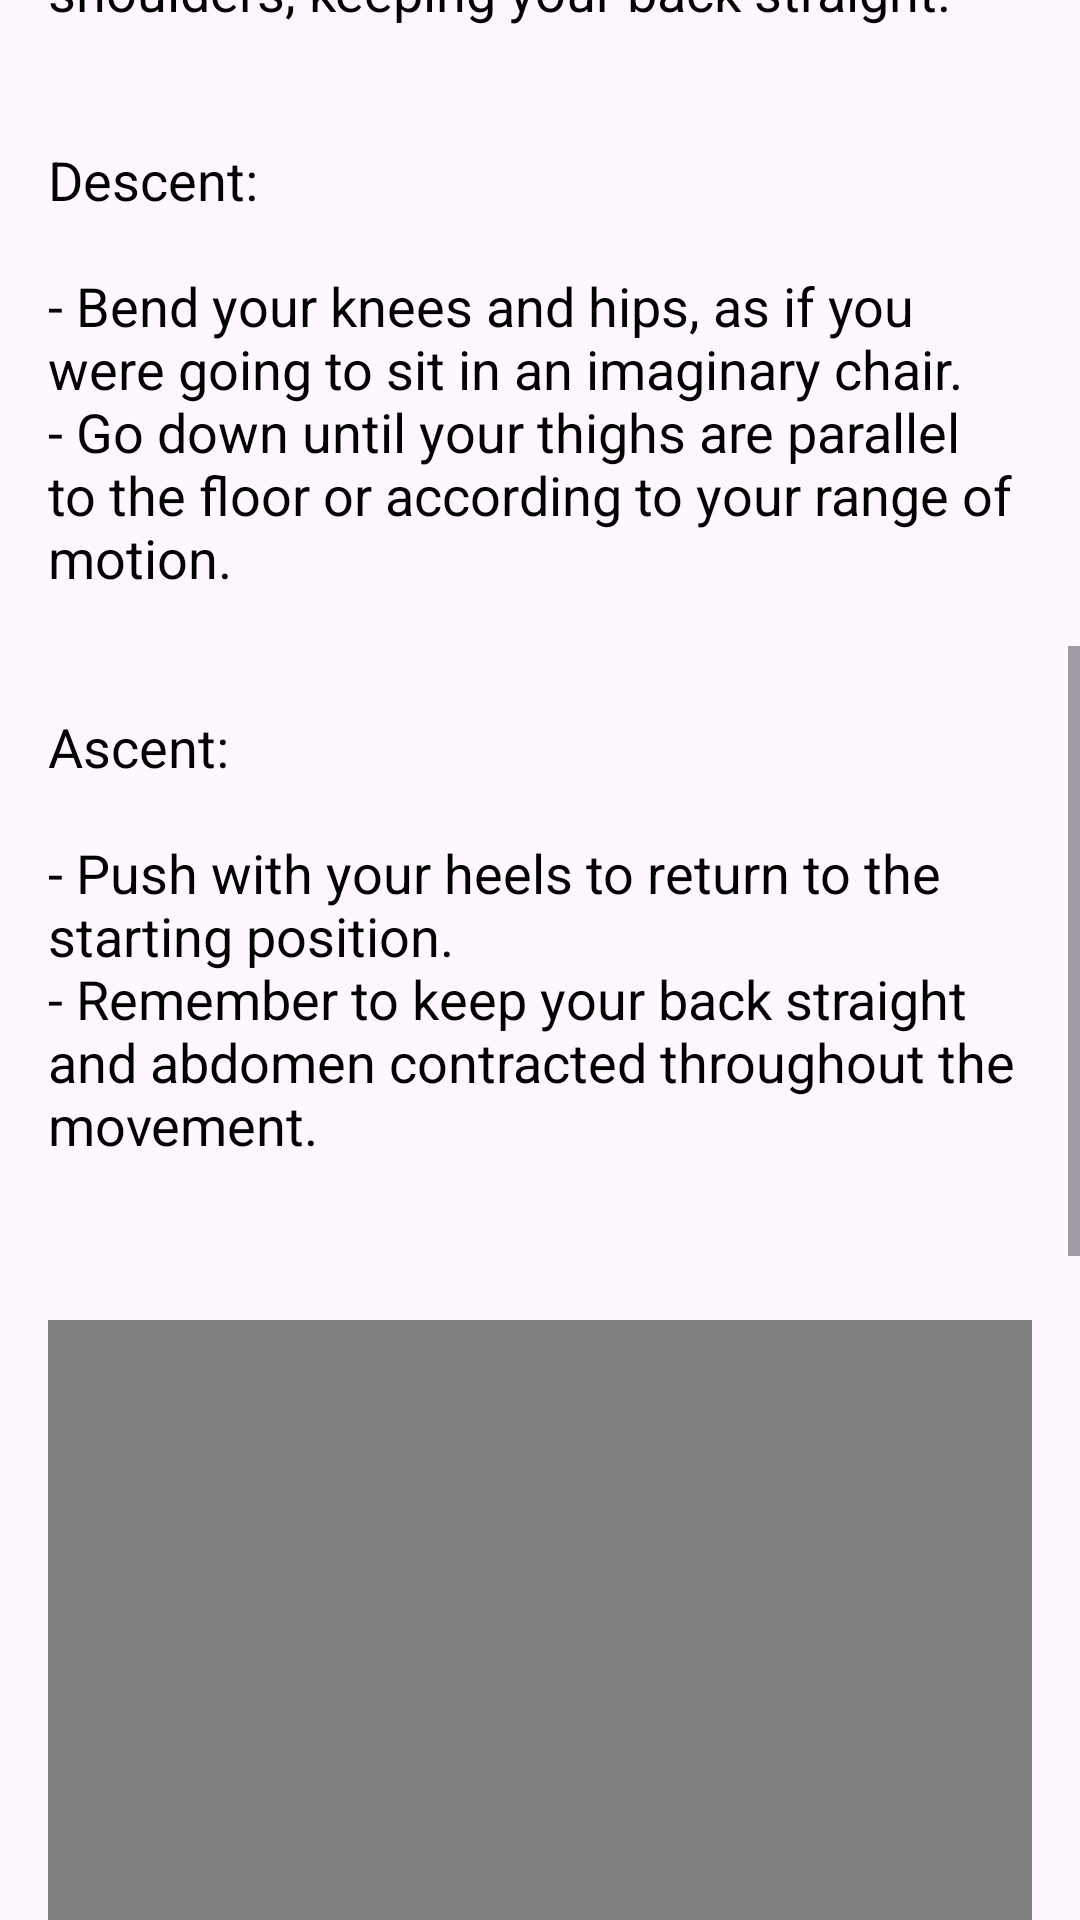

This screen was rendered from an Android layout file. Write that file and the resources it references.
<!-- AndroidManifest.xml: application theme Theme.GymLog -->
<!-- res/layout/fragment_squat.xml -->
<?xml version="1.0" encoding="utf-8"?>
<FrameLayout xmlns:android="http://schemas.android.com/apk/res/android"
    xmlns:app="http://schemas.android.com/apk/res-auto"
    xmlns:tools="http://schemas.android.com/tools"
    android:layout_width="match_parent"
    android:layout_height="match_parent"
    tools:context=".Fragments.BenchPressFragment">

    <ScrollView
        android:layout_width="match_parent"
        android:layout_height="match_parent">

        <androidx.constraintlayout.widget.ConstraintLayout
            android:layout_width="match_parent"
            android:layout_height="wrap_content"
            android:orientation="vertical"
            android:padding="16dp">

            <TextView
                android:id="@+id/tv_title"
                android:layout_width="wrap_content"
                android:layout_height="wrap_content"
                android:layout_marginTop="80dp"
                android:text="@string/squat"
                android:textSize="30dp"
                android:textStyle="bold"
                app:layout_constraintEnd_toEndOf="parent"
                app:layout_constraintHorizontal_bias="0.498"
                app:layout_constraintStart_toStartOf="parent"
                app:layout_constraintTop_toTopOf="parent" />


            <ImageView
                android:id="@+id/imgSquat"
                android:layout_width="match_parent"
                android:layout_height="200dp"
                android:layout_marginTop="42dp"
                android:scaleType="centerCrop"
                android:src="@drawable/squat"
                app:layout_constraintEnd_toEndOf="parent"
                app:layout_constraintStart_toStartOf="parent"
                app:layout_constraintTop_toBottomOf="@+id/tv_title" />


            <TextView
                android:id="@+id/tv_instrucciones"
                android:layout_width="match_parent"
                android:layout_height="wrap_content"
                android:layout_marginTop="24dp"
                android:paddingTop="8dp"
                android:text="@string/instruccionesSquat"
                android:textSize="18sp"
                app:layout_constraintEnd_toEndOf="parent"
                app:layout_constraintStart_toStartOf="parent"
                app:layout_constraintTop_toBottomOf="@+id/imgSquat" />


            <VideoView
                android:id="@+id/video_squat"
                android:layout_width="match_parent"
                android:layout_height="200dp"
                android:layout_marginTop="32dp"
                app:layout_constraintEnd_toEndOf="parent"
                app:layout_constraintStart_toStartOf="parent"
                app:layout_constraintTop_toBottomOf="@+id/tv_instrucciones" />

            <TextView
                android:id="@+id/tv_objetivos"
                android:layout_width="match_parent"
                android:layout_height="wrap_content"
                android:layout_marginTop="24dp"
                android:paddingTop="8dp"
                android:text="@string/objetivos_Squat"
                android:textSize="18sp"
                app:layout_constraintEnd_toEndOf="parent"
                app:layout_constraintStart_toStartOf="parent"
                app:layout_constraintTop_toBottomOf="@+id/video_squat" />

            <TextView
                android:id="@+id/tv_equipamientoSquat"
                android:layout_width="match_parent"
                android:layout_height="wrap_content"
                android:layout_marginTop="32dp"
                android:paddingTop="8dp"
                android:text="@string/equipamientoSquat"
                android:textSize="18sp"
                app:layout_constraintEnd_toEndOf="parent"
                app:layout_constraintStart_toStartOf="parent"
                app:layout_constraintTop_toBottomOf="@+id/tv_objetivos" />

            <TextView
                android:id="@+id/tv_frecuencia"
                android:layout_width="match_parent"
                android:layout_height="wrap_content"
                android:layout_marginTop="24dp"
                android:paddingTop="8dp"
                android:text="@string/frecuenciaEjercicio"
                android:textSize="18sp"
                app:layout_constraintEnd_toEndOf="parent"
                app:layout_constraintStart_toStartOf="parent"
                app:layout_constraintTop_toBottomOf="@+id/tv_equipamientoSquat" />



        </androidx.constraintlayout.widget.ConstraintLayout>
    </ScrollView>




</FrameLayout>
<!-- resources referenced by this layout -->
<resources>
  <string name="equipamientoSquat">Necessary Equipment:\n\n· Barbell (optional)\n· Squat rack</string>
  <string name="frecuenciaEjercicio">Number of Recommended Sets and Repetitions:\n\n3 sets of 8-12 repetitions.\n\n\nRest between Sets:\n\nRest 3 to 5 minutes between each set.\n\n\nRecommended Frequency:\n \nInclude exercise in your training routine 1-2 times a week.</string>
  <string name="instruccionesSquat">Detailed Instructions:\n\nThe free squat is a fundamental exercise to work the muscles of the legs and glutes. Follow these steps to do it correctly:\n\n\nStarting Position:\n\n- Stand with your feet at shoulder height.\n- If you are using a bar, place it on your shoulders, keeping your back straight.\n\n\nDescent:\n\n- Bend your knees and hips, as if you were going to sit in an imaginary chair.\n- Go down until your thighs are parallel to the floor or according to your range of motion. \n\n\nAscent:\n\n- Push with your heels to return to the starting position.\n- Remember to keep your back straight and abdomen contracted throughout the movement.\n</string>
  <string name="objetivos_Squat">Objectives and Muscles Worked:\n\nThe free squat is a complete exercise that works the muscles of the legs, including the quadriceps, hamstrings and glutes. In addition, it strengthens the lower back and core.\n</string>
  <string name="squat">SQUAT</string>
  <style name="Theme.GymLog" parent="Base.Theme.GymLog" />
  <style name="Base.Theme.GymLog" parent="Theme.Material3.DayNight.NoActionBar">
          
          <item name="colorPrimary">@color/azul</item>
          <item name="android:textColor">@color/black</item>
      </style>
  <color name="azul">#63E3F4</color>
  <color name="black">#FF000000</color>
</resources>
